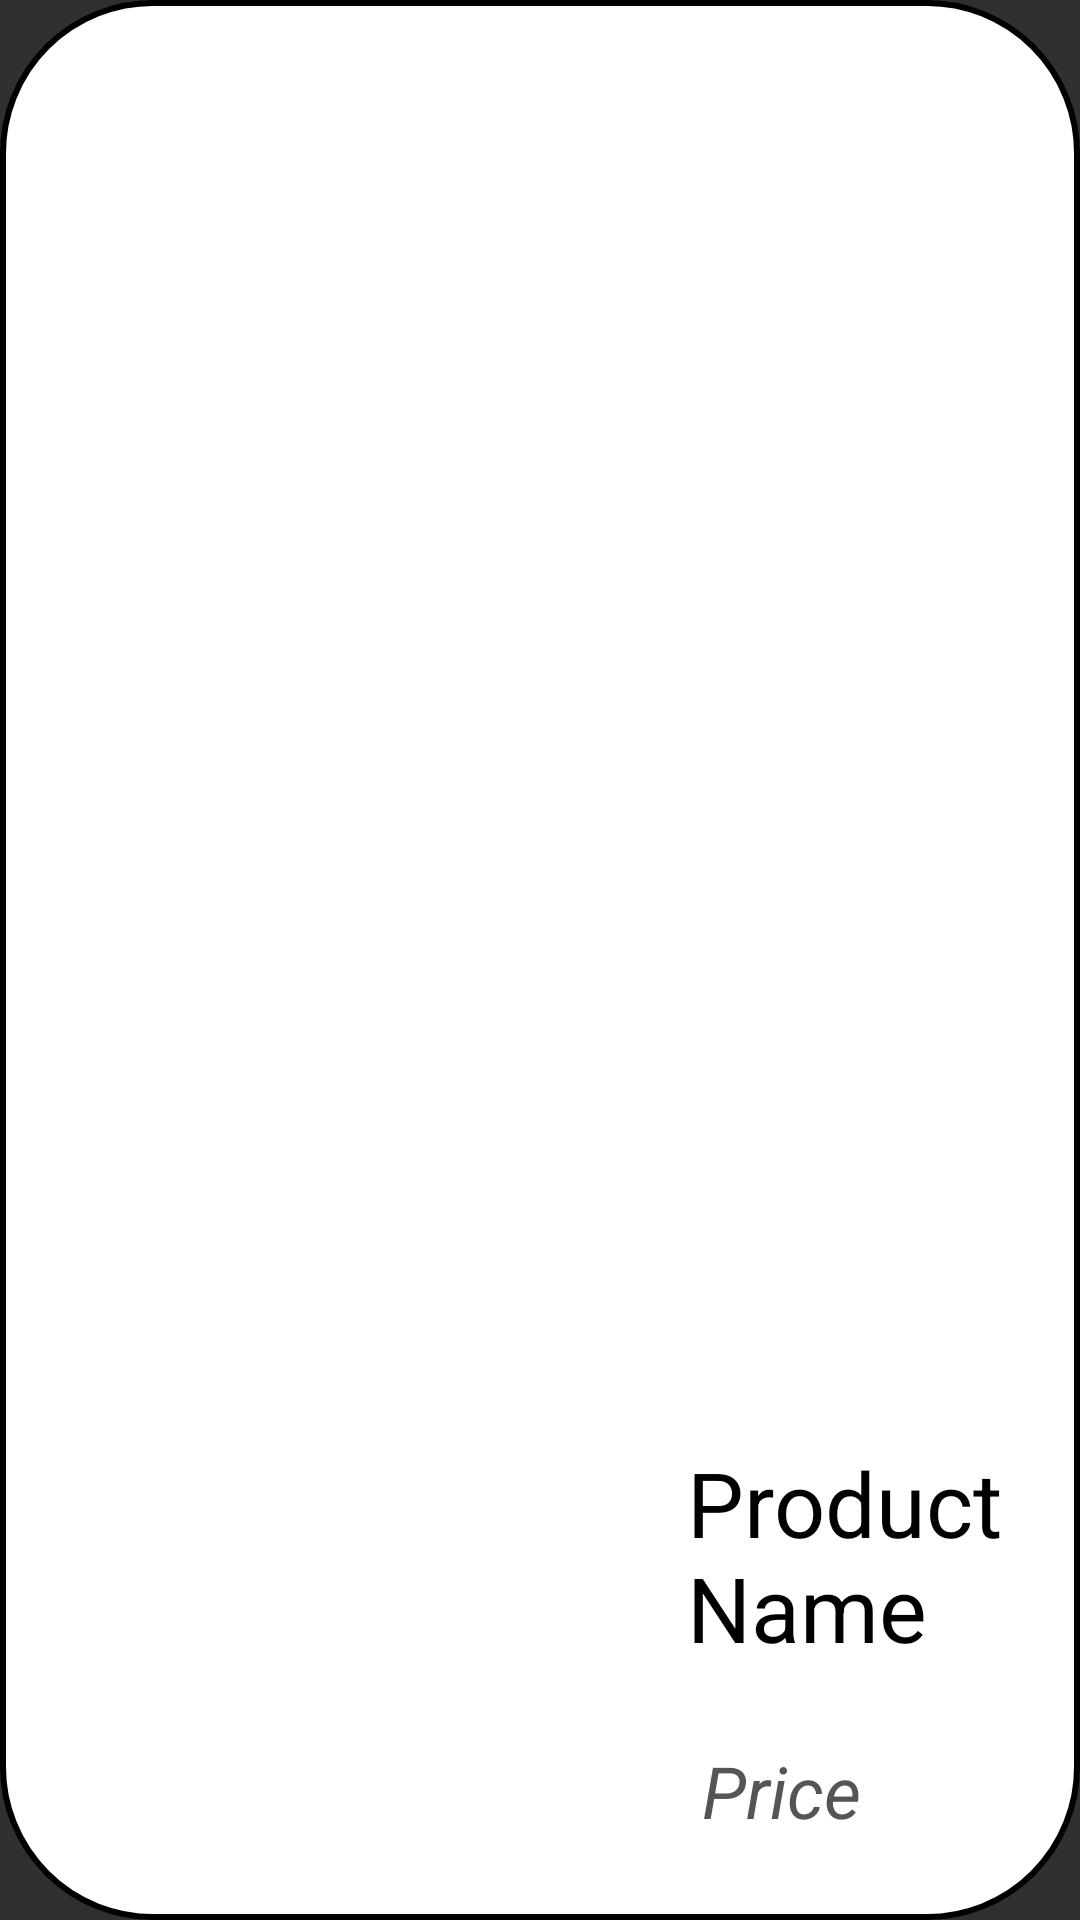

Reconstruct the res/layout file that produces this screen, plus the resources it refers to.
<!-- AndroidManifest.xml: application theme Theme.MyLoveBeverage -->
<!-- res/layout/activity_product_cell.xml -->
<?xml version="1.0" encoding="utf-8"?>
<RelativeLayout xmlns:android="http://schemas.android.com/apk/res/android"
    xmlns:app="http://schemas.android.com/apk/res-auto"
    android:layout_width="830dp"
    android:layout_height="150dp"
    android:background="@drawable/login_rbcircle_3"
    xmlns:tools="http://schemas.android.com/tools"
    tools:context=".ManageProduct"
    android:orientation="vertical"
    android:descendantFocusability="blocksDescendants">

    <TextView
        android:id="@+id/product_productNameItem"
        android:layout_width="wrap_content"
        android:layout_height="wrap_content"
        android:layout_alignParentStart="true"
        android:layout_alignParentBottom="true"
        android:layout_marginStart="229dp"
        android:layout_marginLeft="30dp"
        android:layout_marginBottom="84dp"
        android:gravity="center_vertical"
        android:text="Product Name"
        android:textColor="@color/black"
        android:textSize="30sp" />

    <TextView
        android:id="@+id/product_productPrice"
        android:layout_width="wrap_content"
        android:layout_height="wrap_content"
        android:layout_alignParentStart="true"
        android:layout_alignParentBottom="true"
        android:layout_marginStart="234dp"
        android:layout_marginLeft="30dp"
        android:layout_marginBottom="27dp"
        android:gravity="center_vertical"
        android:text="Price"
        android:textColor="@color/grey"
        android:textSize="24sp"
        android:textStyle="italic" />

    <ImageView
        android:id="@+id/product_productImage"
        android:layout_width="150dp"
        android:layout_height="match_parent"
        android:layout_alignParentEnd="true"
        android:layout_marginEnd="640dp"
        android:layout_marginRight="30dp"
        app:srcCompat="@drawable/ic_launcher_foreground" />


</RelativeLayout>
<!-- resources referenced by this layout -->
<resources>
  <color name="black">#FF000000</color>
  <color name="grey">#555555</color>
  <!-- drawable login_rbcircle_3 (drawable-v24) -->
  <?xml version="1.0" encoding="utf-8"?>
  <shape xmlns:android="http://schemas.android.com/apk/res/android">
  
  
      <corners
          android:radius="50dp">
  
      </corners>
      <stroke
          android:width="2dp">
      </stroke>
      <solid
          android:color="@color/white">
      </solid>
  
  </shape>
  <style name="Theme.MyLoveBeverage" parent="Theme.AppCompat.NoActionBar">
          
      </style>
  <color name="white">#FFFFFFFF</color>
</resources>
